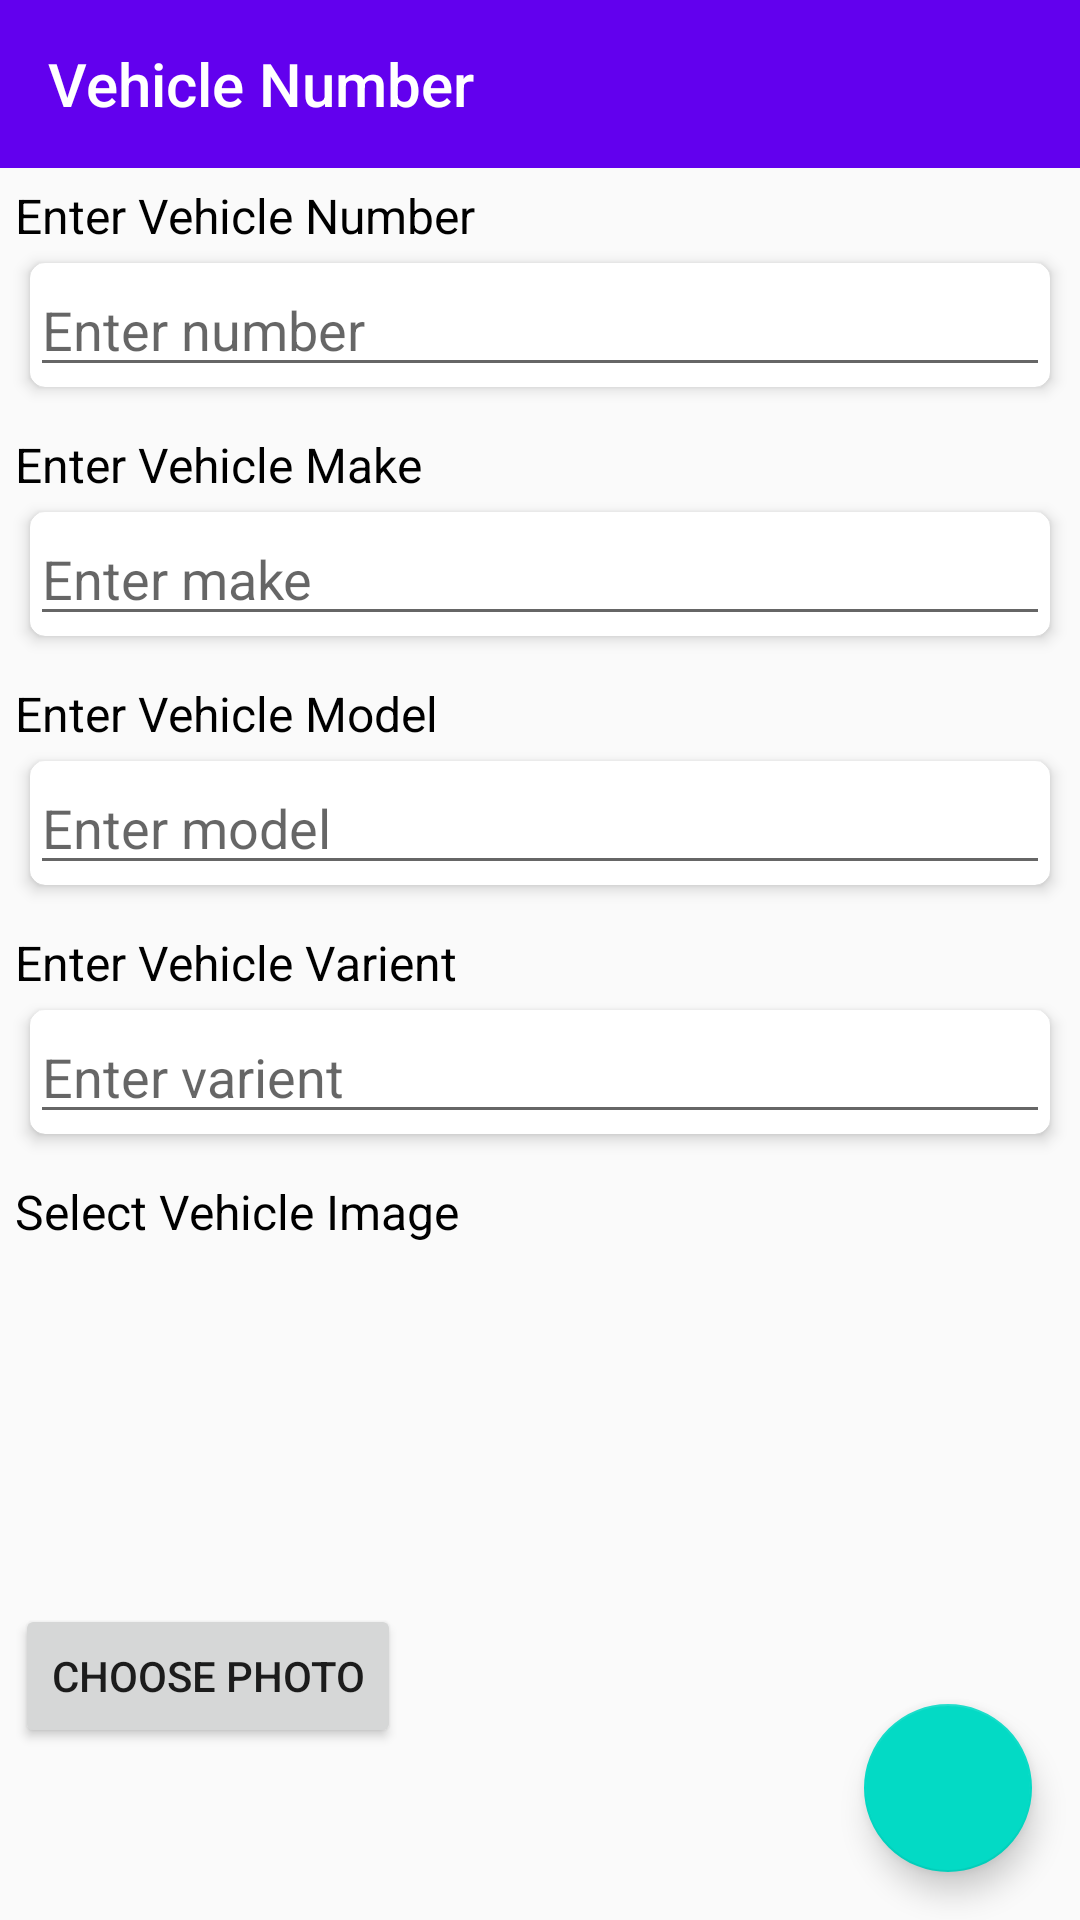

Reconstruct the res/layout file that produces this screen, plus the resources it refers to.
<!-- AndroidManifest.xml: application theme AppTheme -->
<!-- res/layout/activity_vehicle_detail.xml -->
<?xml version="1.0" encoding="utf-8"?>
<RelativeLayout
    xmlns:android="http://schemas.android.com/apk/res/android"
    xmlns:app="http://schemas.android.com/apk/res-auto"
    xmlns:tools="http://schemas.android.com/tools"
    android:layout_width="match_parent"
    android:layout_height="match_parent"
    tools:context=".VehicleDetailActivity">

    <com.google.android.material.appbar.AppBarLayout
        android:id="@+id/vehicledetail_appbar"
        android:layout_width="match_parent"
        android:layout_height="?attr/actionBarSize" >

        <androidx.appcompat.widget.Toolbar
            android:id="@+id/vehicledetail_toolbar"
            android:layout_width="match_parent"
            android:layout_height="match_parent"
            android:background="@color/colorPrimary"
            app:title="Vehicle Number"
            app:titleTextColor="#FFFFFF"
            app:layout_scrollFlags="scroll|enterAlways"
            />
    </com.google.android.material.appbar.AppBarLayout>

    <ScrollView
        android:layout_width="match_parent"
        android:layout_height="match_parent"
        android:layout_below="@+id/vehicledetail_appbar">

        <LinearLayout
            android:layout_width="match_parent"
            android:layout_height="wrap_content"
            android:orientation="vertical">
            <TextView
                android:layout_width="wrap_content"
                android:layout_height="wrap_content"
                android:text="Enter Vehicle Number"
                android:layout_margin="5dp"
                android:textSize="16sp"
                android:textColor="#000000"/>

            <androidx.cardview.widget.CardView
                android:layout_width="match_parent"
                android:layout_height="wrap_content"
                app:cardElevation="3dp"
                app:cardCornerRadius="5dp"
                android:layout_marginBottom="10dp"
                android:layout_marginStart="10dp"
                android:layout_marginEnd="10dp"
                android:padding="5dp">
                <EditText
                    android:id="@+id/vehicledetail_number_edittext"
                    android:layout_width="match_parent"
                    android:layout_height="wrap_content"
                    android:textSize="18sp"
                    android:hint="Enter number" />
                <TextView
                    android:id="@+id/vehicledetail_number_textview"
                    android:layout_width="wrap_content"
                    android:layout_height="wrap_content"
                    android:textSize="18sp"
                    android:textColor="#000000"
                    android:layout_margin="5dp"/>
            </androidx.cardview.widget.CardView>

            <TextView
                android:layout_width="wrap_content"
                android:layout_height="wrap_content"
                android:text="Enter Vehicle Make"
                android:textSize="16sp"
                android:layout_margin="5dp"
                android:textColor="#000000"/>

            <androidx.cardview.widget.CardView
                android:layout_width="match_parent"
                android:layout_height="wrap_content"
                app:cardElevation="3dp"
                app:cardCornerRadius="5dp"
                android:layout_marginBottom="10dp"
                android:layout_marginStart="10dp"
                android:layout_marginEnd="10dp"
                android:padding="5dp">
                <EditText
                    android:id="@+id/vehicledetail_make_edittext"
                    android:layout_width="match_parent"
                    android:layout_height="wrap_content"
                    android:textSize="18sp"
                    android:hint="Enter make"/>
                <TextView
                    android:id="@+id/vehicledetail_make_textview"
                    android:layout_width="wrap_content"
                    android:layout_height="wrap_content"
                    android:textSize="18sp"
                    android:textColor="#000000"
                    android:layout_margin="5dp"/>
            </androidx.cardview.widget.CardView>

            <TextView
                android:layout_width="wrap_content"
                android:layout_height="wrap_content"
                android:text="Enter Vehicle Model"
                android:textSize="16sp"
                android:layout_margin="5dp"
                android:textColor="#000000"/>

            <androidx.cardview.widget.CardView
                android:layout_width="match_parent"
                android:layout_height="wrap_content"
                app:cardElevation="3dp"
                app:cardCornerRadius="5dp"
                android:layout_marginBottom="10dp"
                android:layout_marginStart="10dp"
                android:layout_marginEnd="10dp"
                android:padding="5dp">
                <EditText
                    android:id="@+id/vehicledetail_model_edittext"
                    android:layout_width="match_parent"
                    android:layout_height="wrap_content"
                    android:textSize="18sp"
                    android:hint="Enter model"/>
                <TextView
                    android:id="@+id/vehicledetail_model_textview"
                    android:layout_width="wrap_content"
                    android:layout_height="wrap_content"
                    android:textSize="18sp"
                    android:textColor="#000000"
                    android:layout_margin="5dp"/>
            </androidx.cardview.widget.CardView>

            <TextView
                android:layout_width="wrap_content"
                android:layout_height="wrap_content"
                android:text="Enter Vehicle Varient"
                android:textSize="16sp"
                android:layout_margin="5dp"
                android:textColor="#000000"/>

            <androidx.cardview.widget.CardView
                android:layout_width="match_parent"
                android:layout_height="wrap_content"
                app:cardElevation="3dp"
                app:cardCornerRadius="5dp"
                android:layout_marginBottom="10dp"
                android:layout_marginStart="10dp"
                android:layout_marginEnd="10dp"
                android:padding="5dp">
                <EditText
                    android:id="@+id/vehicledetail_varient_edittext"
                    android:layout_width="match_parent"
                    android:layout_height="wrap_content"
                    android:textSize="18sp"
                    android:hint="Enter varient"/>
                <TextView
                    android:id="@+id/vehicledetail_varient_textview"
                    android:layout_width="wrap_content"
                    android:layout_height="wrap_content"
                    android:textSize="18sp"
                    android:textColor="#000000"
                    android:layout_margin="5dp"/>
            </androidx.cardview.widget.CardView>

            <TextView
                android:layout_width="wrap_content"
                android:layout_height="wrap_content"
                android:text="Select Vehicle Image"
                android:textSize="16sp"
                android:layout_margin="5dp"
                android:textColor="#000000"/>
            <ImageView
                android:id="@+id/vehicledetail_imageview"
                android:layout_width="100dp"
                android:layout_height="100dp"
                android:maxHeight="100dp"
                android:maxWidth="100dp"
                android:layout_margin="5dp"/>
            <Button
                android:id="@+id/vehicledetail_chooseimage_button"
                android:layout_width="wrap_content"
                android:layout_height="wrap_content"
                android:text="choose photo"
                android:layout_margin="5dp"/>
        </LinearLayout>
    </ScrollView>

    <com.google.android.material.floatingactionbutton.FloatingActionButton
        android:id="@+id/vehicledetail_fab"
        android:layout_width="wrap_content"
        android:layout_height="wrap_content"
        android:layout_alignParentBottom="true"
        android:layout_alignParentEnd="true"
        android:src="@drawable/ic_edit"
        android:backgroundTint="@color/colorAccent"
        android:layout_margin="16dp"/>
</RelativeLayout>
<!-- resources referenced by this layout -->
<resources>
  <style name="AppTheme" parent="Theme.AppCompat.Light">
          
          <item name="colorPrimary">@color/colorPrimary</item>
          <item name="colorPrimaryDark">@color/colorPrimaryDark</item>
          <item name="colorAccent">@color/colorAccent</item>
          <item name="windowActionBar">false</item>
          <item name="windowNoTitle">true</item>
      </style>
  <!-- not gathered from this repository: default colours our renderer supplied (Android Studio template values) -->
  <color name="colorPrimary">#FF6200EE</color>
  <color name="colorPrimaryDark">#FF3700B3</color>
  <color name="colorAccent">#FF03DAC5</color>
</resources>
